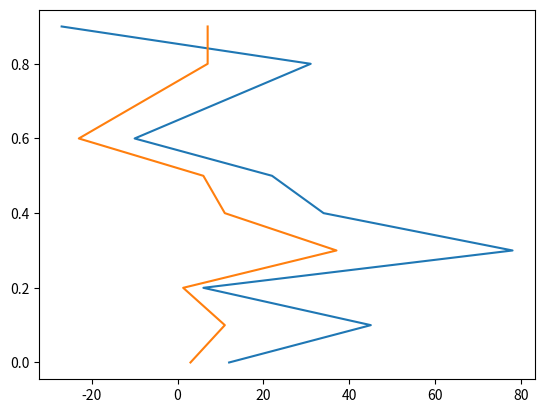

Write Python code to recreate this figure.
#Ejercicio3
# Los arrays `u` y `v` representan dos series en funcion del tiempo `t`.
# Grafique las dos series de datos en una misma imagen 'serie.png'
# Calcule la covarianza entre `u` y `v` e imprima su valor.

import numpy as np
import matplotlib.pyplot as plt
t = np.array([0.,0.1,0.2,0.3,0.4,0.5,0.6, 0.8, 0.9])
u = np.array([12.,45.,6.,78.,34.,22.,-10.,31.,-27.])
v = np.array([3.,11.,1.3,37.,11.,6.,-23.,7.,7.])
plt.plot(u,t)
plt.plot(v,t)
plt.savefig("serie.png")
